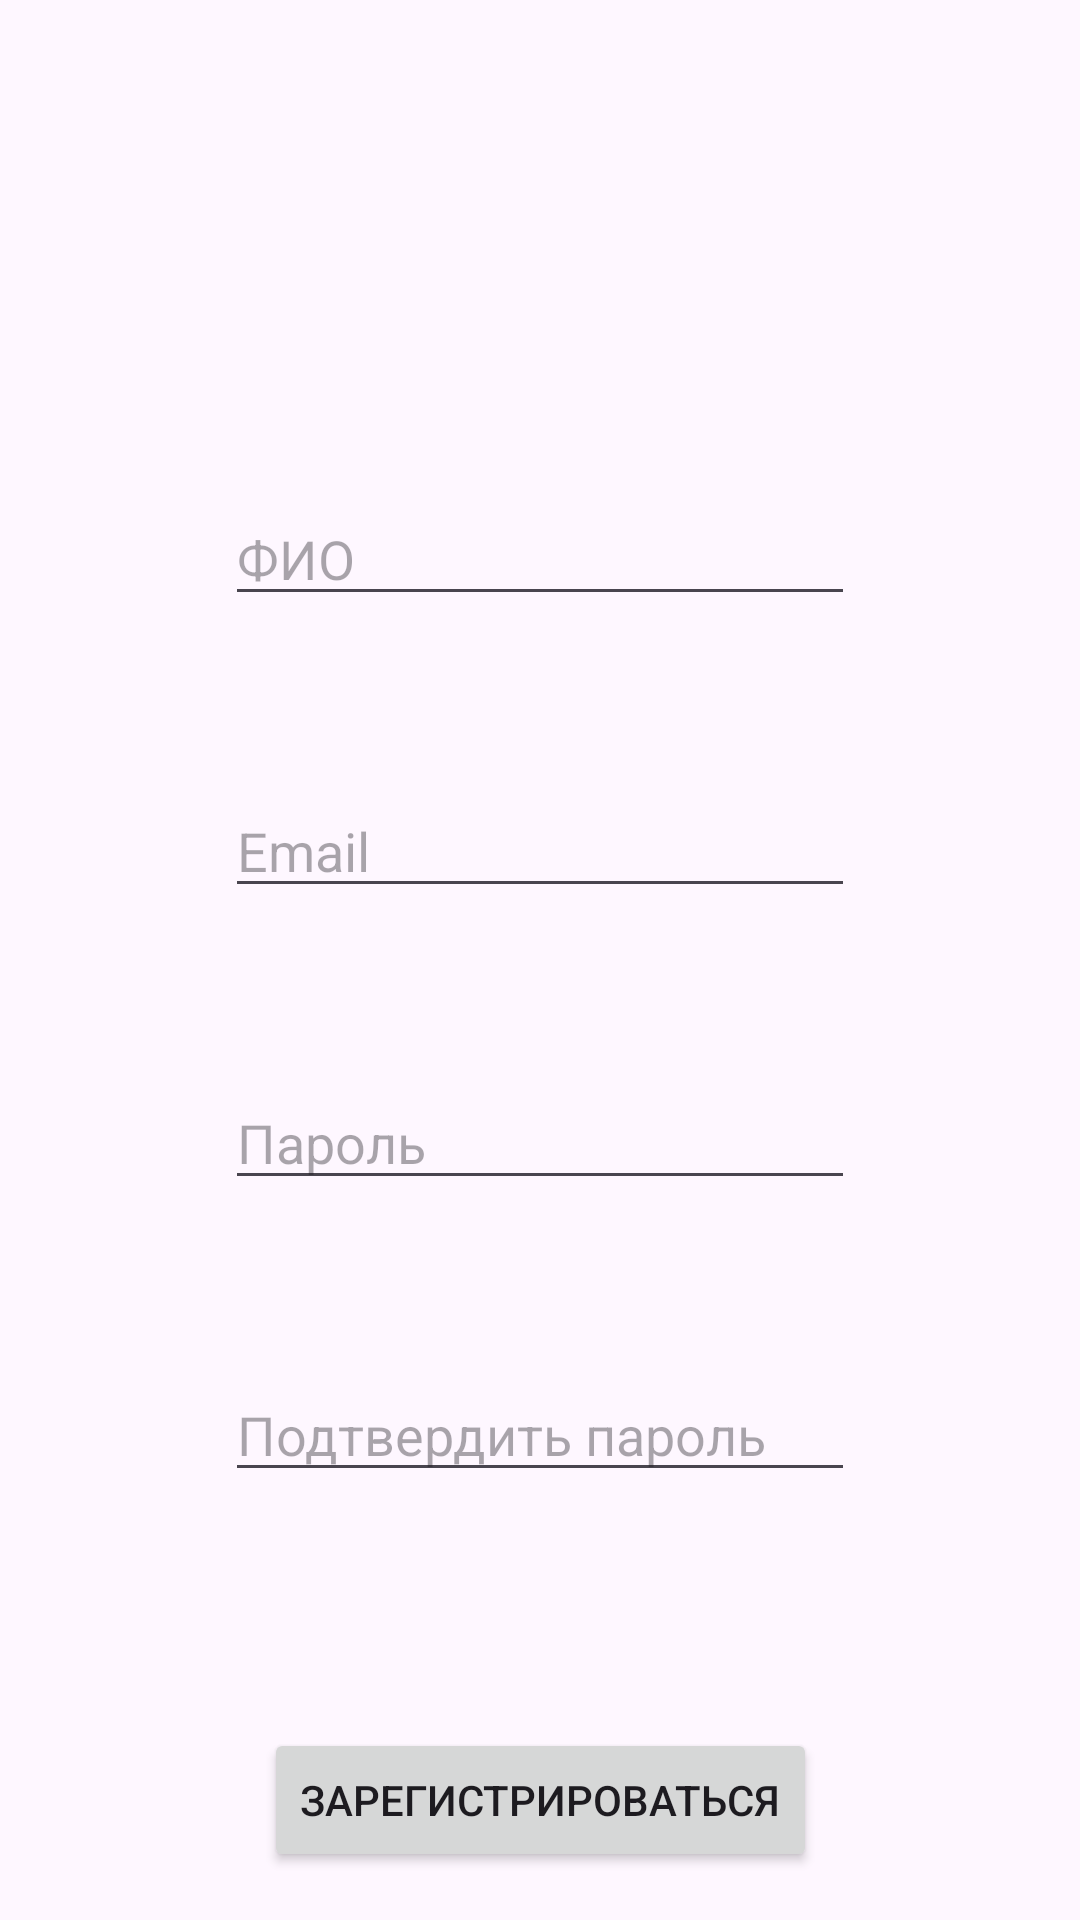

Here is an Android app screen rendered from its layout file. Give the layout XML and the strings, colors and styles it references.
<!-- AndroidManifest.xml: application theme Theme.CourseWork4chapter -->
<!-- res/layout/fragment_sign_up.xml -->
<?xml version="1.0" encoding="utf-8"?>
<androidx.constraintlayout.widget.ConstraintLayout xmlns:android="http://schemas.android.com/apk/res/android"
    xmlns:app="http://schemas.android.com/apk/res-auto"
    xmlns:tools="http://schemas.android.com/tools"
    android:id="@+id/constraintLayout"
    android:layout_width="match_parent"
    android:layout_height="match_parent"
    tools:context=".ui.view.fragments.SignUpFragment">

    <EditText
        android:id="@+id/editTextNameSignUp"
        android:layout_width="wrap_content"
        android:layout_height="wrap_content"
        android:layout_marginTop="164dp"
        android:ems="10"
        android:hint="ФИО"
        android:inputType="textEmailAddress"
        app:layout_constraintEnd_toEndOf="parent"
        app:layout_constraintHorizontal_bias="0.5"
        app:layout_constraintStart_toStartOf="parent"
        app:layout_constraintTop_toTopOf="parent" />

    <EditText
        android:id="@+id/editTextConfirmPasswordSignUp"
        android:layout_width="wrap_content"
        android:layout_height="wrap_content"
        android:layout_marginTop="56dp"
        android:ems="10"
        android:hint="Подтвердить пароль"
        android:inputType="textPassword"
        app:layout_constraintEnd_toEndOf="parent"
        app:layout_constraintHorizontal_bias="0.5"
        app:layout_constraintStart_toStartOf="parent"
        app:layout_constraintTop_toBottomOf="@+id/editTextPasswordSignUp" />

    <EditText
        android:id="@+id/editTextEmailSignUp"
        android:layout_width="wrap_content"
        android:layout_height="wrap_content"
        android:layout_marginTop="56dp"
        android:ems="10"
        android:hint="Email"
        android:inputType="textEmailAddress"
        app:layout_constraintEnd_toEndOf="parent"
        app:layout_constraintHorizontal_bias="0.5"
        app:layout_constraintStart_toStartOf="parent"
        app:layout_constraintTop_toBottomOf="@+id/editTextNameSignUp" />

    <EditText
        android:id="@+id/editTextPasswordSignUp"
        android:layout_width="wrap_content"
        android:layout_height="wrap_content"
        android:layout_marginTop="56dp"
        android:ems="10"
        android:hint="Пароль"
        android:inputType="textPassword"
        app:layout_constraintEnd_toEndOf="parent"
        app:layout_constraintHorizontal_bias="0.5"
        app:layout_constraintStart_toStartOf="parent"
        app:layout_constraintTop_toBottomOf="@+id/editTextEmailSignUp" />

    <Button
        android:id="@+id/btnSignUpSignUp"
        android:layout_width="wrap_content"
        android:layout_height="wrap_content"
        android:layout_marginBottom="16dp"
        android:text="Зарегистрироваться"
        app:layout_constraintBottom_toBottomOf="parent"
        app:layout_constraintEnd_toEndOf="parent"
        app:layout_constraintHorizontal_bias="0.5"
        app:layout_constraintStart_toStartOf="parent" />

</androidx.constraintlayout.widget.ConstraintLayout>
<!-- resources referenced by this layout -->
<resources>
  <style name="Theme.CourseWork4chapter" parent="Base.Theme.CourseWork4chapter" />
  <style name="Base.Theme.CourseWork4chapter" parent="Theme.Material3.DayNight.NoActionBar">
          
          
      </style>
</resources>
